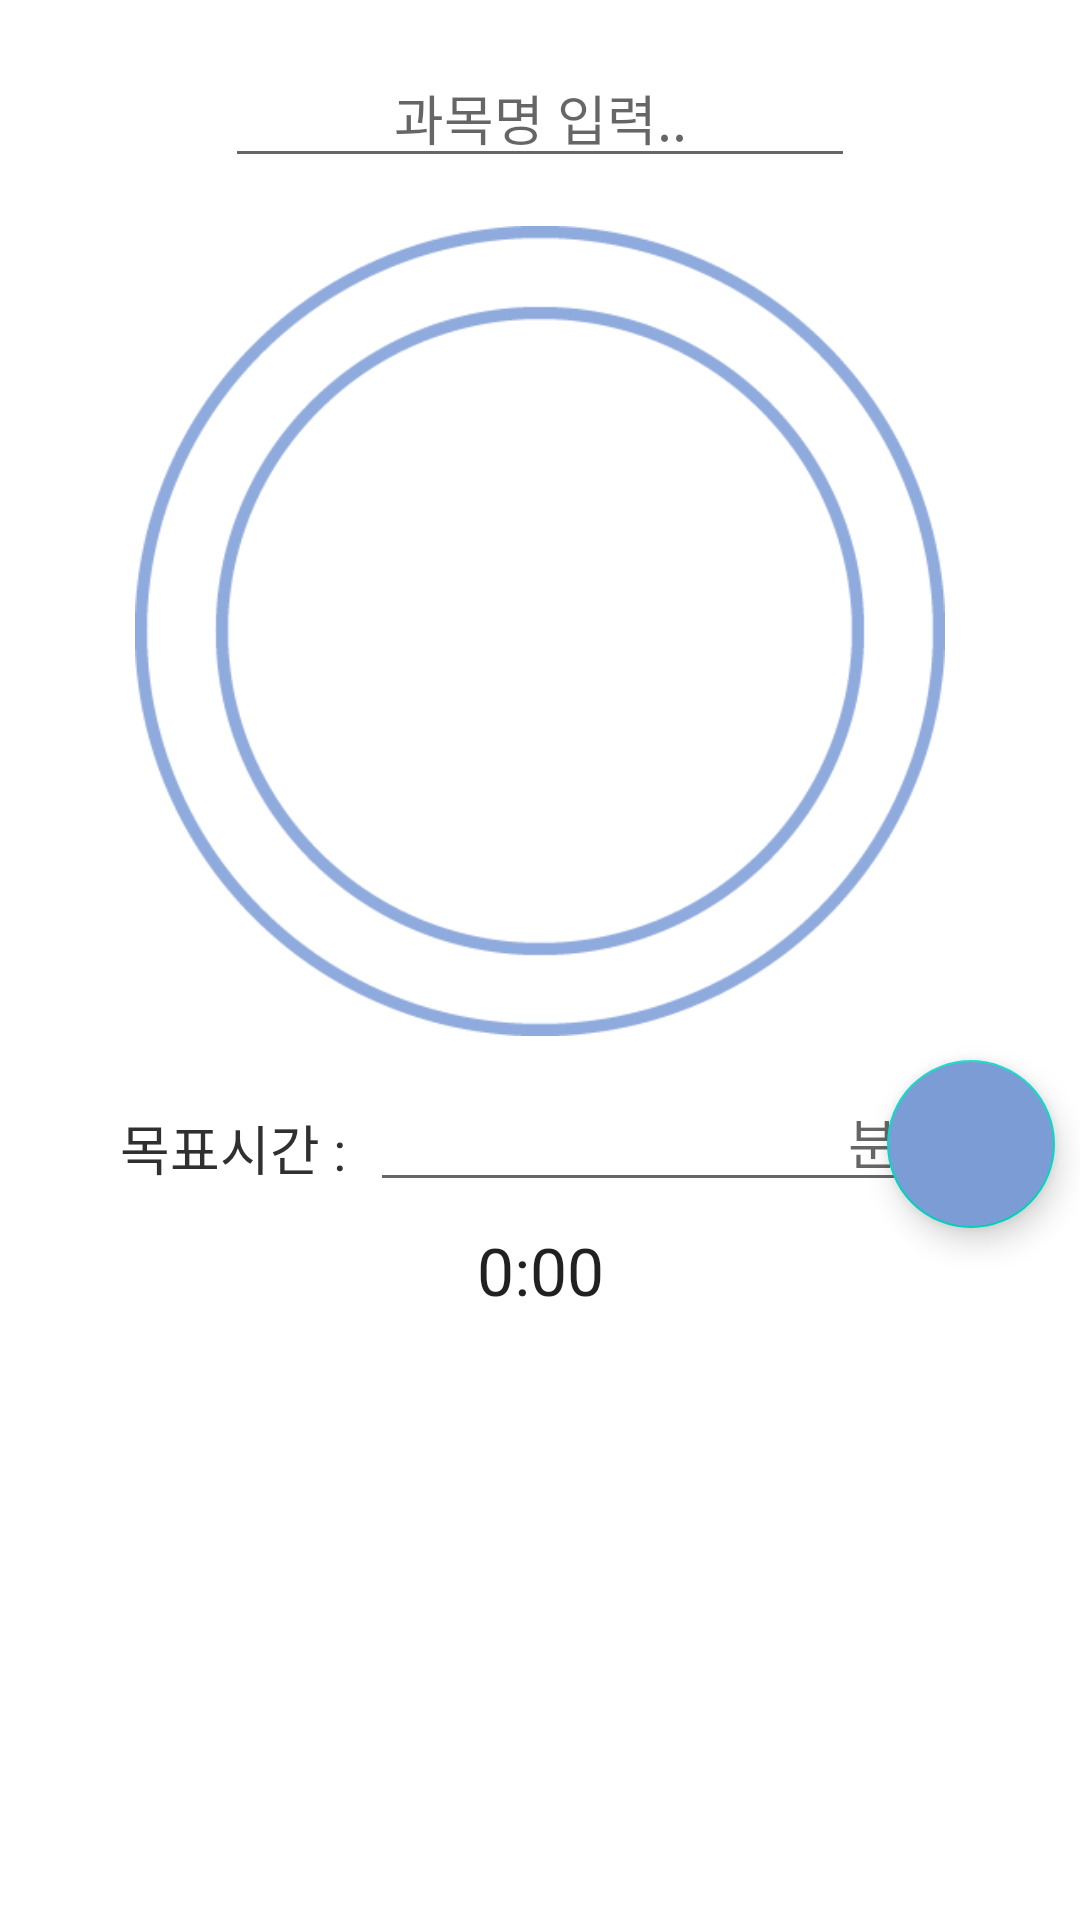

The Android layout XML behind this screen, and the referenced resources:
<!-- AndroidManifest.xml: application theme Theme.SwutudyApp -->
<!-- res/layout/activity_main.xml -->
<?xml version="1.0" encoding="utf-8"?>
<androidx.constraintlayout.widget.ConstraintLayout xmlns:android="http://schemas.android.com/apk/res/android"
    xmlns:app="http://schemas.android.com/apk/res-auto"
    xmlns:tools="http://schemas.android.com/tools"
    android:layout_width="match_parent"
    android:layout_height="match_parent"
    tools:context=".MainActivity">

    <EditText
        android:id="@+id/subjectEditText"
        android:layout_width="wrap_content"
        android:layout_height="wrap_content"
        android:layout_marginTop="16dp"
        android:ems="10"
        android:hint="과목명 입력.."
        android:imeOptions="actionDone"
        android:inputType="textPersonName"
        android:textAlignment="center"
        app:layout_constraintEnd_toEndOf="parent"
        app:layout_constraintStart_toStartOf="parent"
        app:layout_constraintTop_toTopOf="parent" />

    <ImageView
        android:id="@+id/progressImageView"
        android:layout_width="270dp"
        android:layout_height="270dp"
        android:layout_marginTop="16dp"
        app:layout_constraintEnd_toEndOf="parent"
        app:layout_constraintStart_toStartOf="parent"
        app:layout_constraintTop_toBottomOf="@+id/subjectEditText"
        app:srcCompat="@drawable/zero" />

    <ImageView
        android:id="@+id/faceImageView"
        android:layout_width="100dp"
        android:layout_height="100dp"
        android:tint="@color/skyblue03"
        app:layout_constraintBottom_toBottomOf="@+id/progressImageView"
        app:layout_constraintEnd_toEndOf="@+id/progressImageView"
        app:layout_constraintStart_toStartOf="@+id/progressImageView"
        app:layout_constraintTop_toTopOf="@+id/progressImageView"
        app:srcCompat="@drawable/ic_baseline_sentiment_satisfied_24" />

    <TextView
        android:id="@+id/textView"
        android:layout_width="wrap_content"
        android:layout_height="wrap_content"
        android:layout_marginStart="40dp"
        android:layout_marginTop="24dp"
        android:text="목표시간 :"
        android:textColor="#303030"
        android:textSize="18sp"
        app:layout_constraintStart_toStartOf="parent"
        app:layout_constraintTop_toBottomOf="@+id/progressImageView" />

    <EditText
        android:id="@+id/timerEditText"
        android:layout_width="180dp"
        android:layout_height="wrap_content"
        android:layout_marginStart="8dp"
        android:layout_marginTop="12dp"
        android:ems="10"
        android:hint="분"
        android:inputType="number"
        android:textAlignment="textEnd"
        app:layout_constraintStart_toEndOf="@+id/textView"
        app:layout_constraintTop_toBottomOf="@+id/progressImageView" />

    <TextView
        android:id="@+id/timerTextView"
        android:layout_width="wrap_content"
        android:layout_height="wrap_content"
        android:layout_marginTop="8dp"
        android:text="0:00"
        android:textAppearance="@style/TextAppearance.AppCompat.Large"
        app:layout_constraintEnd_toEndOf="parent"
        app:layout_constraintStart_toStartOf="parent"
        app:layout_constraintTop_toBottomOf="@+id/timerEditText" />

    <Button
        android:id="@+id/resultButton"
        android:layout_width="wrap_content"
        android:layout_height="wrap_content"
        android:layout_marginTop="8dp"
        android:backgroundTint="@color/skyblue02"
        android:text="완료!"
        android:textSize="24sp"
        app:layout_constraintEnd_toEndOf="parent"
        app:layout_constraintStart_toStartOf="parent"
        app:layout_constraintTop_toBottomOf="@+id/timerTextView"
        android:visibility="invisible" />

    <com.google.android.material.floatingactionbutton.FloatingActionButton
        android:id="@+id/timerSetFabBtn"
        android:layout_width="wrap_content"
        android:layout_height="wrap_content"
        android:layout_marginStart="8dp"
        android:layout_marginTop="8dp"
        android:layout_marginEnd="24dp"
        android:backgroundTint="@color/skyblue03"
        android:clickable="true"
        app:layout_constraintEnd_toEndOf="parent"
        app:layout_constraintStart_toEndOf="@+id/timerEditText"
        app:layout_constraintTop_toBottomOf="@+id/progressImageView"
        app:srcCompat="@drawable/ic_baseline_play_arrow_24"
        app:tint="@color/white"/>


</androidx.constraintlayout.widget.ConstraintLayout>
<!-- resources referenced by this layout -->
<resources>
  <color name="skyblue02">#2F5597</color>
  <color name="skyblue03">#7C9CD6</color>
  <color name="white">#FFFFFFFF</color>
  <!-- drawable zero: png bitmap (drawable, 17151 bytes) -->
  <style name="Theme.SwutudyApp" parent="Theme.MaterialComponents.DayNight.DarkActionBar">
          
          <item name="colorPrimary">@color/skyblue01</item>
          <item name="colorPrimaryVariant">@color/skyblue02</item>
          <item name="colorOnPrimary">@color/white</item>
          
          <item name="colorSecondary">@color/teal_200</item>
          <item name="colorSecondaryVariant">@color/teal_700</item>
          <item name="colorOnSecondary">@color/black</item>
          
          <item name="android:statusBarColor" tools:targetApi="l">?attr/colorPrimaryVariant</item>
          
      </style>
  <color name="skyblue01">#8FAADC</color>
  <color name="teal_200">#FF03DAC5</color>
  <color name="teal_700">#FF018786</color>
  <color name="black">#FF000000</color>
</resources>
